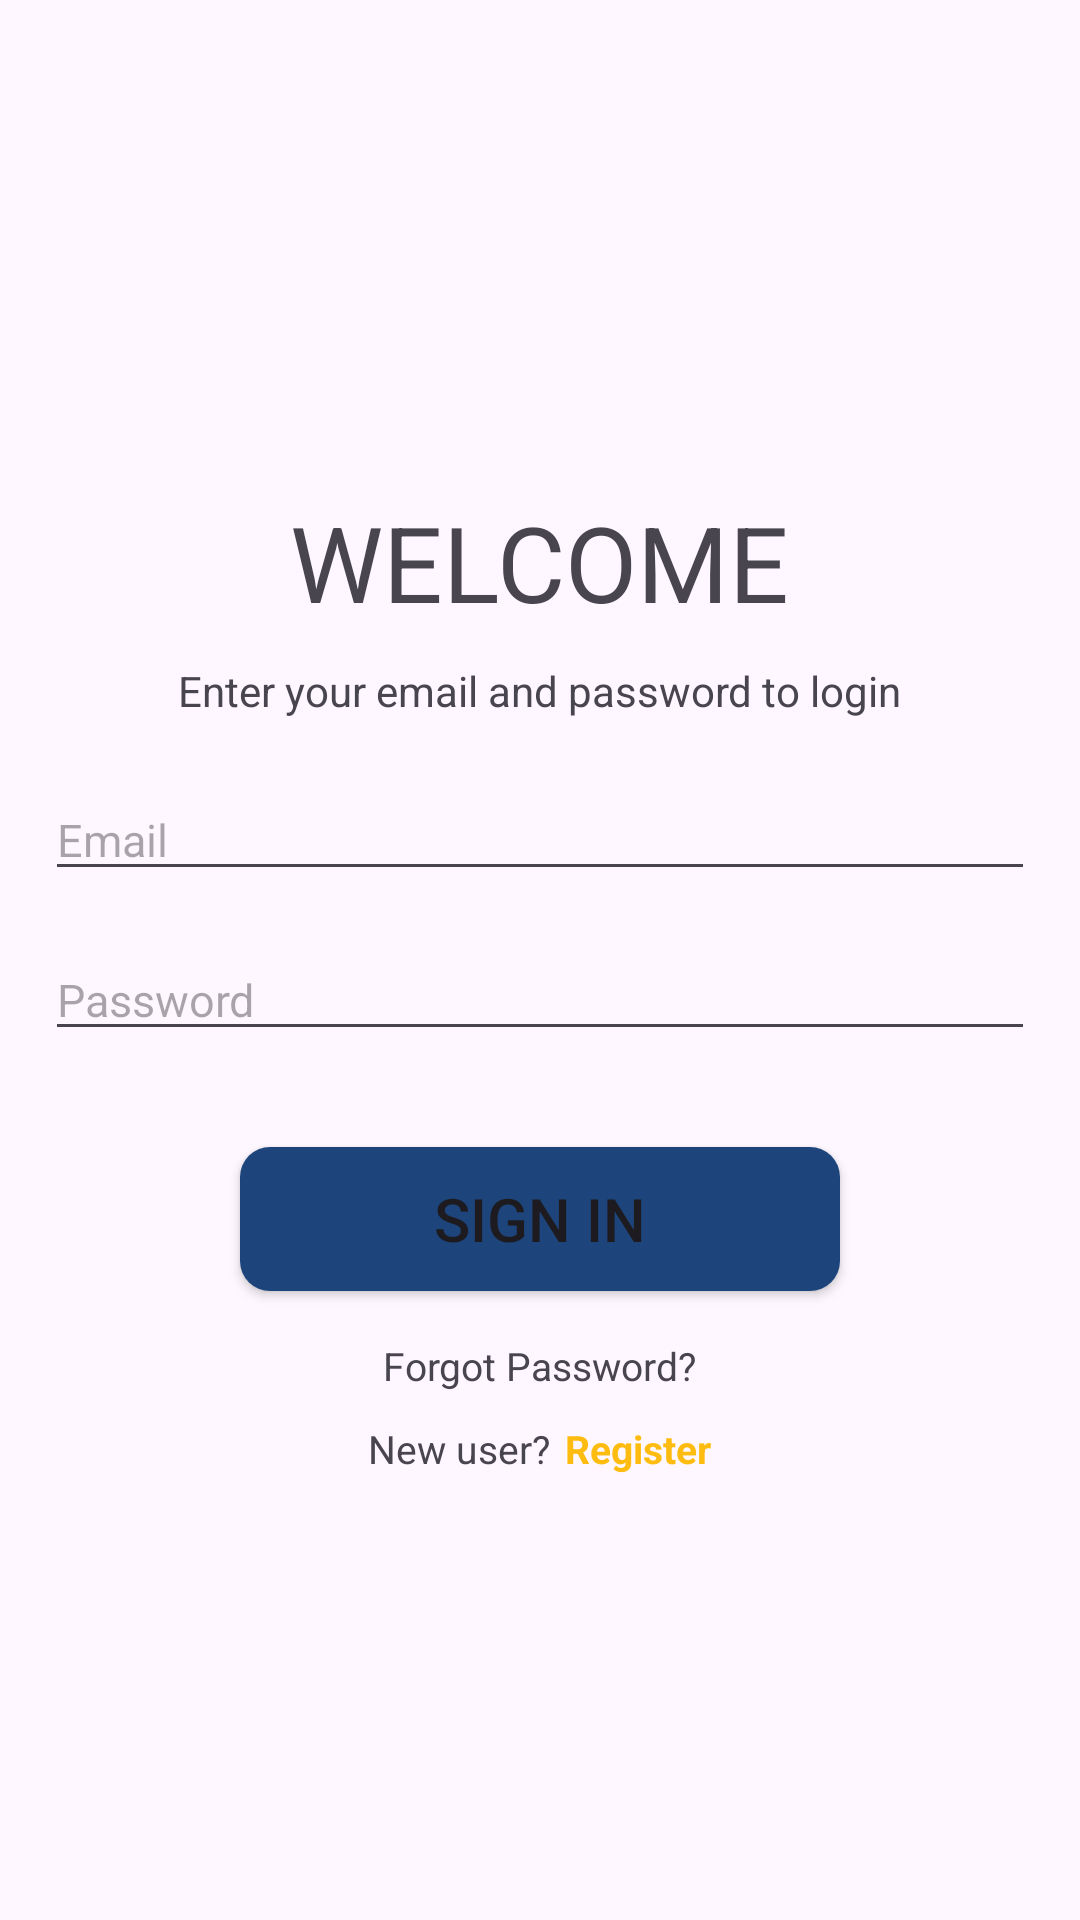

Android layout source for this screen:
<!-- AndroidManifest.xml: application theme Theme.FitMeUp -->
<!-- res/layout/activity_login.xml -->
<?xml version="1.0" encoding="utf-8"?>
<LinearLayout xmlns:android="http://schemas.android.com/apk/res/android"
    xmlns:app="http://schemas.android.com/apk/res-auto"
    xmlns:tools="http://schemas.android.com/tools"
    android:layout_width="match_parent"
    android:layout_height="match_parent"
    android:orientation="vertical"
    android:padding="15dp"
    android:gravity="center"
    android:fitsSystemWindows="true">

    <TextView
        android:layout_width="wrap_content"
        android:layout_height="wrap_content"
        android:layout_marginTop="16dp"
        android:textSize="35sp"
        android:text="WELCOME"
        android:layout_gravity="center"/>

    <TextView
        android:layout_width="wrap_content"
        android:layout_height="wrap_content"
        android:paddingTop="10dp"
        android:text="Enter your email and password to login"
        android:layout_gravity="center"/>


    <EditText
        android:id="@+id/input_register_email"
        android:layout_width="match_parent"
        android:layout_height="wrap_content"
        android:layout_marginTop="20dp"
        android:hint="Email"
        android:inputType="textEmailAddress"
        android:textSize="15dp"
        android:layout_gravity="center"/>

    <EditText
        android:id="@+id/input_register_password"
        android:layout_width="match_parent"
        android:layout_height="wrap_content"
        android:layout_marginTop="16dp"
        android:hint="Password"
        android:inputType="textPassword"
        android:textSize="15dp"
        android:layout_gravity="center"/>

    <Button
        android:id="@+id/signInButton"
        android:layout_width="200dp"
        android:layout_height="wrap_content"
        android:layout_gravity="center"
        android:layout_marginTop="32dp"
        android:background="@drawable/rounded_button_birutua"
        android:backgroundTint="@color/birutua"
        android:foreground="?attr/selectableItemBackground"
        android:text="Sign In"
        android:textSize="20sp"
        app:backgroundTint="@null" />

    <TextView
        android:id="@+id/forgotPasswordTextView"
        android:layout_width="wrap_content"
        android:layout_height="wrap_content"
        android:layout_marginTop="16dp"
        android:textSize="13sp"
        android:text="Forgot Password?"
        android:clickable="true"
        android:layout_gravity="center"/>

    <LinearLayout
        android:layout_width="wrap_content"
        android:layout_height="wrap_content"
        android:orientation="horizontal"
        android:layout_gravity="center"
        android:layout_marginTop="10dp">

        <TextView
            android:layout_width="wrap_content"
            android:layout_height="wrap_content"
            android:text="New user?"
            android:textSize="13dp" />

        <TextView
            android:id="@+id/registerButtonText"
            android:layout_width="wrap_content"
            android:layout_height="wrap_content"
            android:text="Register"
            android:textSize="13sp"
            android:textStyle="bold"
            android:textColor="@color/kuning"
            android:clickable="true"
            android:layout_marginLeft="5dp"/>

    </LinearLayout>



</LinearLayout>
<!-- resources referenced by this layout -->
<resources>
  <color name="birutua">#1D457B</color>
  <color name="kuning">#FFBC10</color>
  <!-- drawable rounded_button_birutua (drawable) -->
  <?xml version="1.0" encoding="utf-8"?>
  
  <ripple xmlns:android="http://schemas.android.com/apk/res/android"
      android:color="#33F5F5F5">
      <item android:id="@android:id/mask">
          <shape android:shape="rectangle">
              <solid android:color="@color/biru" />
              <corners android:radius="10dp" />
          </shape>
      </item>
  
      <item android:id="@android:id/background">
          <shape android:shape="rectangle">
              <gradient
                  android:angle="90"
                  android:endColor="@color/birutua"
                  android:startColor="@color/birutua"
                  android:type="linear" />
              <corners android:radius="10dp" />
          </shape>
      </item>
  </ripple>
  <style name="Theme.FitMeUp" parent="Base.Theme.FitMeUp" />
  <color name="biru">#1D457B</color>
  <style name="Base.Theme.FitMeUp" parent="Theme.Material3.DayNight.NoActionBar">
          
          <item name="android:statusBarColor">@color/birutua</item>
          
      </style>
</resources>
